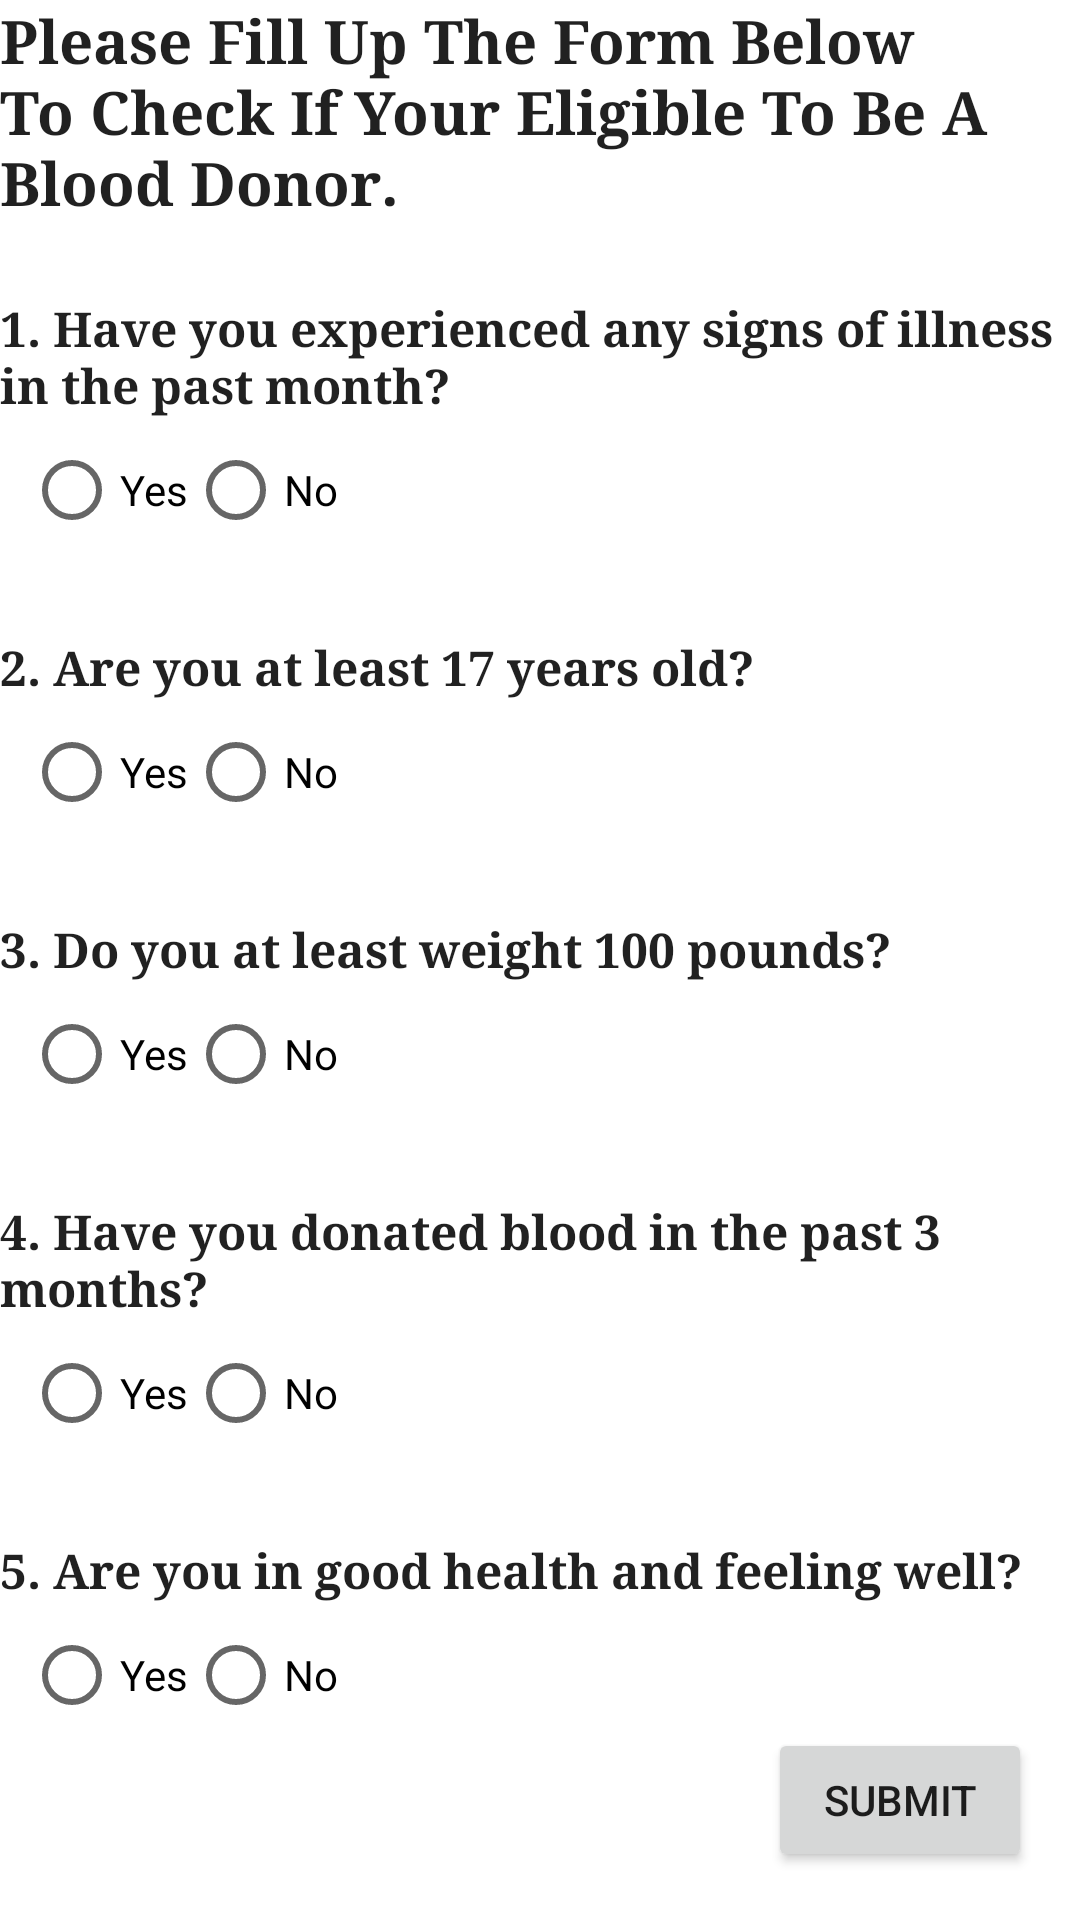

Reconstruct the res/layout file that produces this screen, plus the resources it refers to.
<!-- AndroidManifest.xml: application theme Theme.BloodDonationHelper -->
<!-- res/layout/activity_donate_page.xml -->
<?xml version="1.0" encoding="utf-8"?>
<androidx.constraintlayout.widget.ConstraintLayout xmlns:android="http://schemas.android.com/apk/res/android"
    xmlns:app="http://schemas.android.com/apk/res-auto"
    xmlns:tools="http://schemas.android.com/tools"
    android:layout_width="match_parent"
    android:layout_height="match_parent"
    tools:context=".donate_page">

    <TextView
        android:id="@+id/eligibility_msg"
        android:layout_width="0dp"
        android:layout_height="wrap_content"
        android:fontFamily="serif"
        android:text="@string/eligible_msg"
        android:textAlignment="gravity"
        android:textAppearance="@style/TextAppearance.AppCompat.Large"
        android:textSize="20sp"
        android:textStyle="bold"
        app:layout_constraintEnd_toEndOf="parent"
        app:layout_constraintStart_toStartOf="parent"
        app:layout_constraintTop_toTopOf="parent" />

    <TextView
        android:id="@+id/question1"
        android:layout_width="0dp"
        android:layout_height="wrap_content"
        android:layout_marginTop="24dp"
        android:fontFamily="serif"
        android:text="@string/question1"
        android:textAppearance="@style/TextAppearance.AppCompat.Large"
        android:textSize="16sp"
        android:textStyle="bold"
        app:layout_constraintStart_toStartOf="parent"
        app:layout_constraintTop_toBottomOf="@+id/eligibility_msg" />

    <RadioGroup
        android:id="@+id/radioGroup"
        android:layout_width="wrap_content"
        android:layout_height="wrap_content"
        android:layout_marginStart="8dp"
        android:orientation="horizontal"
        app:layout_constraintStart_toStartOf="parent"
        app:layout_constraintTop_toBottomOf="@+id/question1">

        <RadioButton
            android:id="@+id/q1yes"
            android:layout_width="wrap_content"
            android:layout_height="wrap_content"
            android:layout_weight="1"
            android:onClick="onQuestion1Clicked"
            android:text="@string/yes" />

        <RadioButton
            android:id="@+id/q1no"
            android:layout_width="wrap_content"
            android:layout_height="wrap_content"
            android:layout_weight="1"
            android:onClick="onQuestion1Clicked"
            android:text="@string/no" />
    </RadioGroup>

    <TextView
        android:id="@+id/question2"
        android:layout_width="0dp"
        android:layout_height="wrap_content"
        android:layout_marginTop="24dp"
        android:fontFamily="serif"
        android:text="@string/question2"
        android:textAppearance="@style/TextAppearance.AppCompat.Large"
        android:textSize="16sp"
        android:textStyle="bold"
        app:layout_constraintEnd_toEndOf="parent"
        app:layout_constraintStart_toStartOf="parent"
        app:layout_constraintTop_toBottomOf="@+id/radioGroup" />

    <RadioGroup
        android:id="@+id/radioGroup2"
        android:layout_width="wrap_content"
        android:layout_height="wrap_content"
        android:layout_marginStart="8dp"
        android:orientation="horizontal"
        app:layout_constraintStart_toStartOf="parent"
        app:layout_constraintTop_toBottomOf="@+id/question2">

        <RadioButton
            android:id="@+id/q2yes"
            android:layout_width="wrap_content"
            android:layout_height="wrap_content"
            android:layout_weight="1"
            android:onClick="onQuestion2Clicked"
            android:text="@string/yes" />

        <RadioButton
            android:id="@+id/q2no"
            android:layout_width="wrap_content"
            android:layout_height="wrap_content"
            android:layout_weight="1"
            android:onClick="onQuestion2Clicked"
            android:text="@string/no" />
    </RadioGroup>

    <TextView
        android:id="@+id/question3"
        android:layout_width="0dp"
        android:layout_height="wrap_content"
        android:layout_marginTop="24dp"
        android:fontFamily="serif"
        android:text="@string/question3"
        android:textAppearance="@style/TextAppearance.AppCompat.Large"
        android:textSize="16sp"
        android:textStyle="bold"
        app:layout_constraintEnd_toEndOf="parent"
        app:layout_constraintStart_toStartOf="parent"
        app:layout_constraintTop_toBottomOf="@+id/radioGroup2" />

    <RadioGroup
        android:id="@+id/radioGroup3"
        android:layout_width="wrap_content"
        android:layout_height="wrap_content"
        android:layout_marginStart="8dp"
        android:orientation="horizontal"
        app:layout_constraintStart_toStartOf="parent"
        app:layout_constraintTop_toBottomOf="@+id/question3">

        <RadioButton
            android:id="@+id/q3yes"
            android:layout_width="wrap_content"
            android:layout_height="wrap_content"
            android:layout_weight="1"
            android:onClick="onQuestion3Clicked"
            android:text="@string/yes" />

        <RadioButton
            android:id="@+id/q3no"
            android:layout_width="wrap_content"
            android:layout_height="wrap_content"
            android:layout_weight="1"
            android:onClick="onQuestion3Clicked"
            android:text="@string/no" />
    </RadioGroup>

    <TextView
        android:id="@+id/question4"
        android:layout_width="0dp"
        android:layout_height="wrap_content"
        android:layout_marginTop="24dp"
        android:fontFamily="serif"
        android:text="@string/question4"
        android:textAppearance="@style/TextAppearance.AppCompat.Large"
        android:textSize="16sp"
        android:textStyle="bold"
        app:layout_constraintEnd_toEndOf="parent"
        app:layout_constraintStart_toStartOf="parent"
        app:layout_constraintTop_toBottomOf="@+id/radioGroup3" />

    <RadioGroup
        android:id="@+id/radioGroup4"
        android:layout_width="wrap_content"
        android:layout_height="wrap_content"
        android:layout_marginStart="8dp"
        android:orientation="horizontal"
        app:layout_constraintStart_toStartOf="parent"
        app:layout_constraintTop_toBottomOf="@+id/question4">

        <RadioButton
            android:id="@+id/q4yes"
            android:layout_width="wrap_content"
            android:layout_height="wrap_content"
            android:layout_weight="1"
            android:onClick="onQuestion4Clicked"
            android:text="@string/yes" />

        <RadioButton
            android:id="@+id/q4no"
            android:layout_width="match_parent"
            android:layout_height="wrap_content"
            android:layout_weight="1"
            android:onClick="onQuestion4Clicked"
            android:text="@string/no" />
    </RadioGroup>

    <TextView
        android:id="@+id/question5"
        android:layout_width="0dp"
        android:layout_height="wrap_content"
        android:layout_marginTop="24dp"
        android:fontFamily="serif"
        android:text="@string/question5"
        android:textAppearance="@style/TextAppearance.AppCompat.Large"
        android:textSize="16sp"
        android:textStyle="bold"
        app:layout_constraintEnd_toEndOf="parent"
        app:layout_constraintStart_toStartOf="parent"
        app:layout_constraintTop_toBottomOf="@+id/radioGroup4" />

    <RadioGroup
        android:layout_width="wrap_content"
        android:layout_height="wrap_content"
        android:layout_marginStart="8dp"
        android:orientation="horizontal"
        app:layout_constraintStart_toStartOf="parent"
        app:layout_constraintTop_toBottomOf="@+id/question5">

        <RadioButton
            android:id="@+id/q5yes"
            android:layout_width="match_parent"
            android:layout_height="wrap_content"
            android:layout_weight="1"
            android:onClick="onQuestion5Clicked"
            android:text="@string/yes" />

        <RadioButton
            android:id="@+id/q5no"
            android:layout_width="match_parent"
            android:layout_height="wrap_content"
            android:layout_weight="1"
            android:onClick="onQuestion5Clicked"
            android:text="@string/no" />
    </RadioGroup>

    <Button
        android:id="@+id/submit_form"
        android:layout_width="wrap_content"
        android:layout_height="wrap_content"
        android:layout_marginEnd="16dp"
        android:layout_marginBottom="16dp"
        android:onClick="checkEligibility"
        android:text="@string/submit"
        app:layout_constraintBottom_toBottomOf="parent"
        app:layout_constraintEnd_toEndOf="parent" />
</androidx.constraintlayout.widget.ConstraintLayout>
<!-- resources referenced by this layout -->
<resources>
  <string name="eligible_msg">Please Fill Up The Form Below To Check If Your Eligible To Be A Blood Donor.</string>
  <string name="no">No</string>
  <string name="question1">1. Have you experienced any signs of illness in the past month?</string>
  <string name="question2">2. Are you at least 17 years old?</string>
  <string name="question3">3. Do you at least weight 100 pounds?</string>
  <string name="question4">4. Have you donated blood in the past 3 months?</string>
  <string name="question5">5. Are you in good health and feeling well?</string>
  <string name="submit">Submit</string>
  <string name="yes">Yes</string>
  <style name="Theme.BloodDonationHelper" parent="Theme.MaterialComponents.DayNight.DarkActionBar">
          
          <item name="colorPrimary">@color/purple_500</item>
          <item name="colorPrimaryVariant">@color/purple_700</item>
          <item name="colorOnPrimary">@color/white</item>
          
          <item name="colorSecondary">@color/teal_200</item>
          <item name="colorSecondaryVariant">@color/teal_700</item>
          <item name="colorOnSecondary">@color/black</item>
          
          <item name="android:statusBarColor" tools:targetApi="l">?attr/colorPrimaryVariant</item>
          
      </style>
  <!-- not gathered from this repository: default colours our renderer supplied (Android Studio template values) -->
  <color name="purple_500">#FF6200EE</color>
  <color name="purple_700">#FF3700B3</color>
  <color name="teal_200">#FF03DAC5</color>
  <color name="teal_700">#FF018786</color>
  <color name="black">#FF000000</color>
  <color name="white">#FFFFFFFF</color>
</resources>
